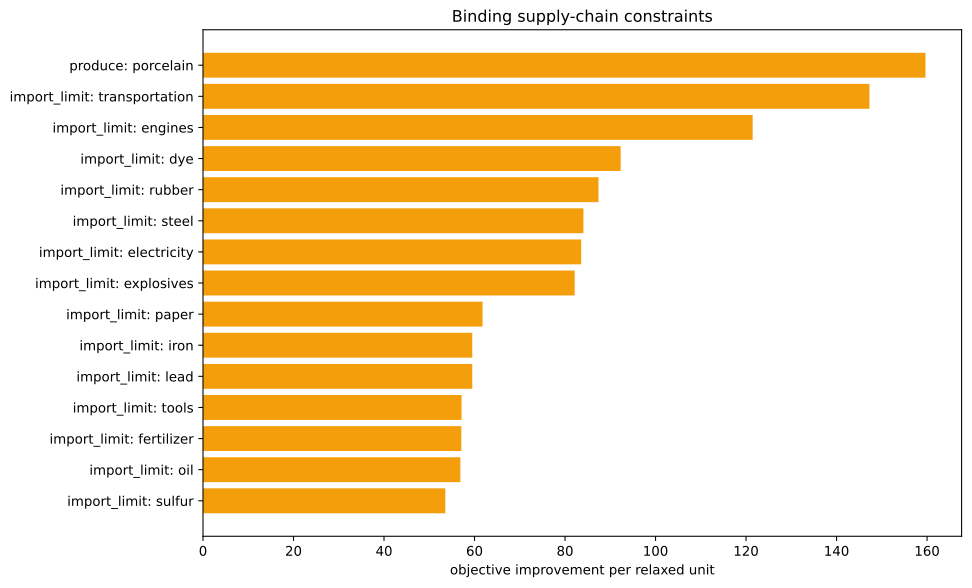

Data behind this chart, as committed beside it:
kind, family, label, realized_value, bound, slack, residual, binding, solver_marginal, improvement_per_unit
inequality, import_limit, ammunition, 0.0, 0.0, 0.0, 0.0, True, -0.0, 0.0
inequality, import_limit, small_arms, 0.0, 0.0, 0.0, 0.0, True, -0.0, 0.0
inequality, import_limit, artillery, 0.0, 0.0, 0.0, 0.0, True, -0.0, 0.0
inequality, import_limit, tanks, 0.0, 0.0, 0.0, 0.0, True, -0.0, 0.0
inequality, import_limit, aeroplanes, 0.0, 0.0, 0.0, 0.0, True, -0.0, 0.0
inequality, import_limit, manowars, 0.0, 0.0, 0.0, 0.0, True, -0.0, 0.0
inequality, import_limit, ironclads, 0.0, 0.0, 0.0, 0.0, True, -0.0, 0.0
inequality, import_limit, grain, 0.0, 0.0, 0.0, 0.0, True, -0.0, 0.0
inequality, import_limit, fish, 0.0, 0.0, 0.0, 0.0, True, -0.0, 0.0
inequality, import_limit, fabric, 0.0, 0.0, 0.0, 0.0, True, -0.0, 0.0
inequality, import_limit, wood, 0.0, 0.0, 0.0, 0.0, True, -45.73, 45.73
inequality, import_limit, groceries, 0.0, 0.0, 0.0, 0.0, True, -0.0, 0.0
inequality, import_limit, clothes, 0.0, 0.0, 0.0, 0.0, True, -0.0, 0.0
inequality, import_limit, furniture, 0.0, 0.0, 0.0, 0.0, True, -0.0, 0.0
inequality, import_limit, paper, 4.440892098500626e-16, 0.0, -4.440892098500626e-16, 0.0, True, -61.78, 61.78
inequality, import_limit, services, 0.0, 0.0, 0.0, 0.0, True, -0.0, 0.0
inequality, import_limit, transportation, 0.0, 0.0, 0.0, 0.0, True, -147.3, 147.3
inequality, import_limit, electricity, 7.105427357601002e-15, 0.0, -7.105427357601002e-15, 0.0, True, -83.57, 83.57
inequality, import_limit, clippers, 0.0, 0.0, 0.0, 0.0, True, -0.0, 0.0
inequality, import_limit, steamers, 0.0, 0.0, 0.0, 0.0, True, -0.0, 0.0
inequality, import_limit, silk, 0.0, 0.0, 0.0, 0.0, True, -0.0, 0.0
inequality, import_limit, dye, 2.842170943040401e-14, 0.0, -2.842170943040401e-14, 0.0, True, -92.29, 92.29
inequality, import_limit, sulfur, 0.0, 0.0, 0.0, 0.0, True, -53.55, 53.55
inequality, import_limit, coal, 1.0658141036401503e-13, 0.0, -1.0658141036401503e-13, 0.0, True, -46.17, 46.17
inequality, import_limit, iron, 0.0, 0.0, 0.0, 0.0, True, -59.5, 59.5
inequality, import_limit, lead, 1.1368683772161603e-13, 0.0, -1.1368683772161603e-13, 0.0, True, -59.5, 59.5
inequality, import_limit, hardwood, 0.0, 0.0, 0.0, 0.0, True, -0.0, 0.0
inequality, import_limit, rubber, -3.552713678800501e-15, 0.0, 3.552713678800501e-15, 0.0, True, -87.39, 87.39
inequality, import_limit, oil, 0.0, 0.0, 0.0, 0.0, True, -56.87, 56.87
inequality, import_limit, engines, 2.877698079828406e-13, 0.0, -2.877698079828406e-13, 0.0, True, -121.5, 121.5
inequality, import_limit, steel, -2.149391775674303e-13, 0.0, 2.149391775674303e-13, 0.0, True, -84.06, 84.06
inequality, import_limit, glass, -2.842170943040401e-14, 0.0, 2.842170943040401e-14, 0.0, True, -19.1, 19.1
inequality, import_limit, fertilizer, 1.7763568394002505e-15, 0.0, -1.7763568394002505e-15, 0.0, True, -57.08, 57.08
inequality, import_limit, tools, 0.0, 0.0, 0.0, 0.0, True, -57.14, 57.14
inequality, import_limit, explosives, 0.0, 0.0, 0.0, 0.0, True, -82.14, 82.14
inequality, import_limit, porcelain, -1429, 0.0, 1429, 0.0, False, -0.0, 0.0
inequality, import_limit, meat, 0.0, 0.0, 0.0, 0.0, True, -0.0, 0.0
inequality, import_limit, fruit, 0.0, 0.0, 0.0, 0.0, True, -0.0, 0.0
inequality, import_limit, liquor, 0.0, 0.0, 0.0, 0.0, True, -0.0, 0.0
inequality, import_limit, wine, 0.0, 0.0, 0.0, 0.0, True, -0.0, 0.0
inequality, import_limit, tea, 0.0, 0.0, 0.0, 0.0, True, -0.0, 0.0
inequality, import_limit, coffee, 0.0, 0.0, 0.0, 0.0, True, -0.0, 0.0
inequality, import_limit, sugar, 0.0, 0.0, 0.0, 0.0, True, -0.0, 0.0
inequality, import_limit, tobacco, 0.0, 0.0, 0.0, 0.0, True, -0.0, 0.0
inequality, import_limit, opium, 0.0, 0.0, 0.0, 0.0, True, -0.0, 0.0
inequality, import_limit, automobiles, 0.0, 0.0, 0.0, 0.0, True, -0.0, 0.0
inequality, import_limit, telephones, 0.0, 0.0, 0.0, 0.0, True, -0.0, 0.0
inequality, import_limit, radios, 0.0, 0.0, 0.0, 0.0, True, -0.0, 0.0
inequality, import_limit, luxury_clothes, 0.0, 0.0, 0.0, 0.0, True, -0.0, 0.0
inequality, import_limit, luxury_furniture, 0.0, 0.0, 0.0, 0.0, True, -0.0, 0.0
inequality, import_limit, gold, 0.0, 0.0, 0.0, 0.0, True, -0.0, 0.0
inequality, import_limit, fine_art, 0.0, 0.0, 0.0, 0.0, True, -0.0, 0.0
inequality, produce, porcelain, -1429, -1429, 0.0, 0.0, True, -159.6, 159.6
inequality, building_limits, building_dye_plantation, 0.0, 0.0, 0.0, 0.0, True, -0.0, 0.0
equality, era_cap, era_cap, 0.0, 0.0, , 0.0, True, -0.0, 
equality, banned_pms, pm_diesel_engines+pm_oil-fired_plant+pm_…, 0.0, 0.0, , 0.0, True, -3941, 
equality, banned_building_groups, bg_gold_fields, 0.0, 0.0, , 0.0, True, -0.0, 
equality, banned_building_groups, bg_army, 0.0, 0.0, , 0.0, True, -0.0, 
equality, banned_building_groups, bg_conscription, 0.0, 0.0, , 0.0, True, -0.0, 
equality, banned_building_groups, bg_naval_fortification, 0.0, 0.0, , 0.0, True, -0.0, 
... 17 more rows
